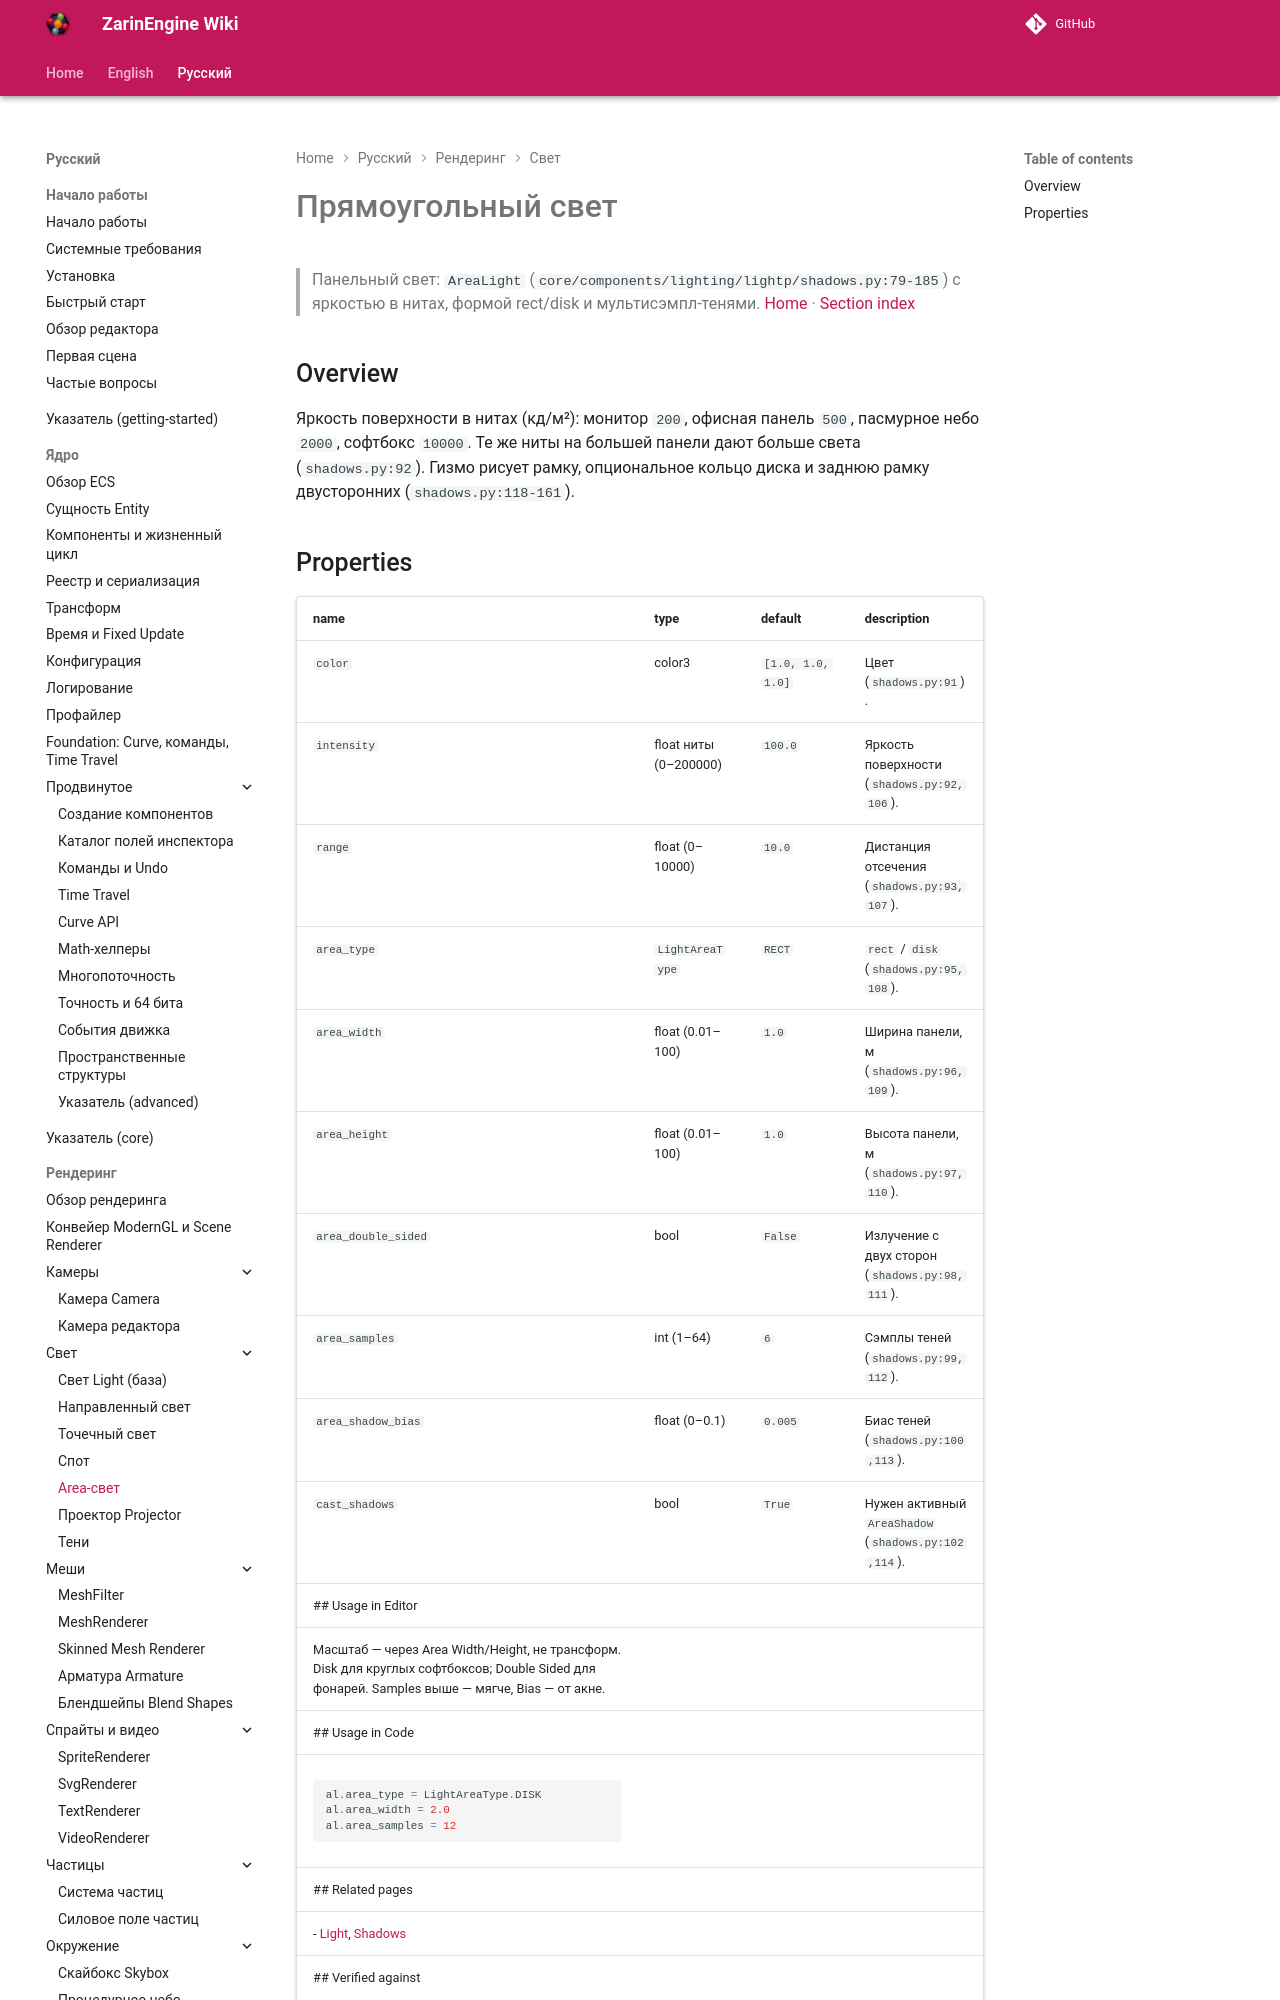

repository: EgorKonstrukt/ZarinEngineWiki · page: ru/rendering/area-light/index.html · generator: mkdocs

# Прямоугольный свет
> Панельный свет: `AreaLight` (`core/components/lighting/lightp/shadows.py:79-185`) с яркостью в нитах, формой rect/disk и мультисэмпл-тенями.
[Home](../../index.md) · [Section index](./_section.md)
